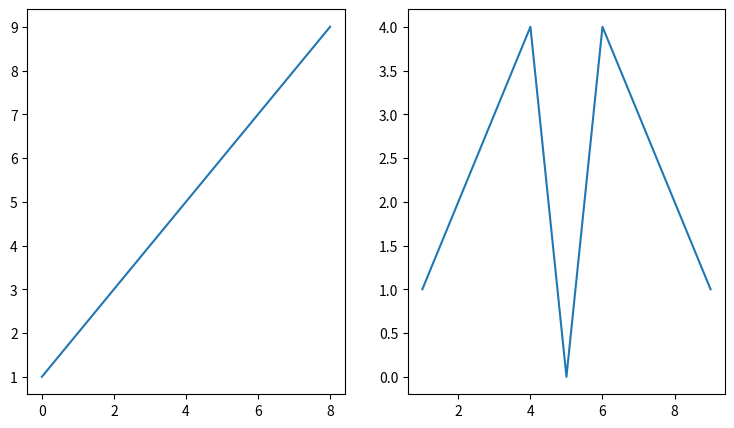

Here is the Python script that generated this plot:
import numpy as np
from numpy.random import randn
import pandas as pd
from pandas import Series, DataFrame
import matplotlib as plt
import matplotlib.pyplot as plt
from matplotlib import rcParams

rcParams['figure.figsize'] = 9, 5
x = range(1,10)
y = [1,2,3,4,0,4,3,2,1]

# fig = plt.figure()
# # left side, bottom, width, height
# ax = fig.add_axes([.1, .1, 1, 1])
#
# ax.plot(x,y)
# plt.show()

# fig = plt.figure()
# # left side, bottom, width, height
# ax = fig.add_axes([.1, .1, 1, 1])
# ax.set_xlim([1,9])
# ax.set_ylim([0,5])
#
# ax.set_xticks([0,1,2,4,5,6,8,9,10])
# ax.set_yticks([0,1,2,3,4,5])
#
# ax.plot(x,y)
# plt.show()
#

# fig = plt.figure()
# ax = fig.add_axes([.1, .1, 1, 1])
# ax.set_xlim([1,9])
# ax.set_ylim([0,5])
#
# ax.grid()
# ax.plot(x,y)
# plt.show()
#

fig = plt.figure()
fig, (ax1,ax2) = plt.subplots(1,2)

ax1.plot(x)
ax2.plot(x,y)
plt.show()
